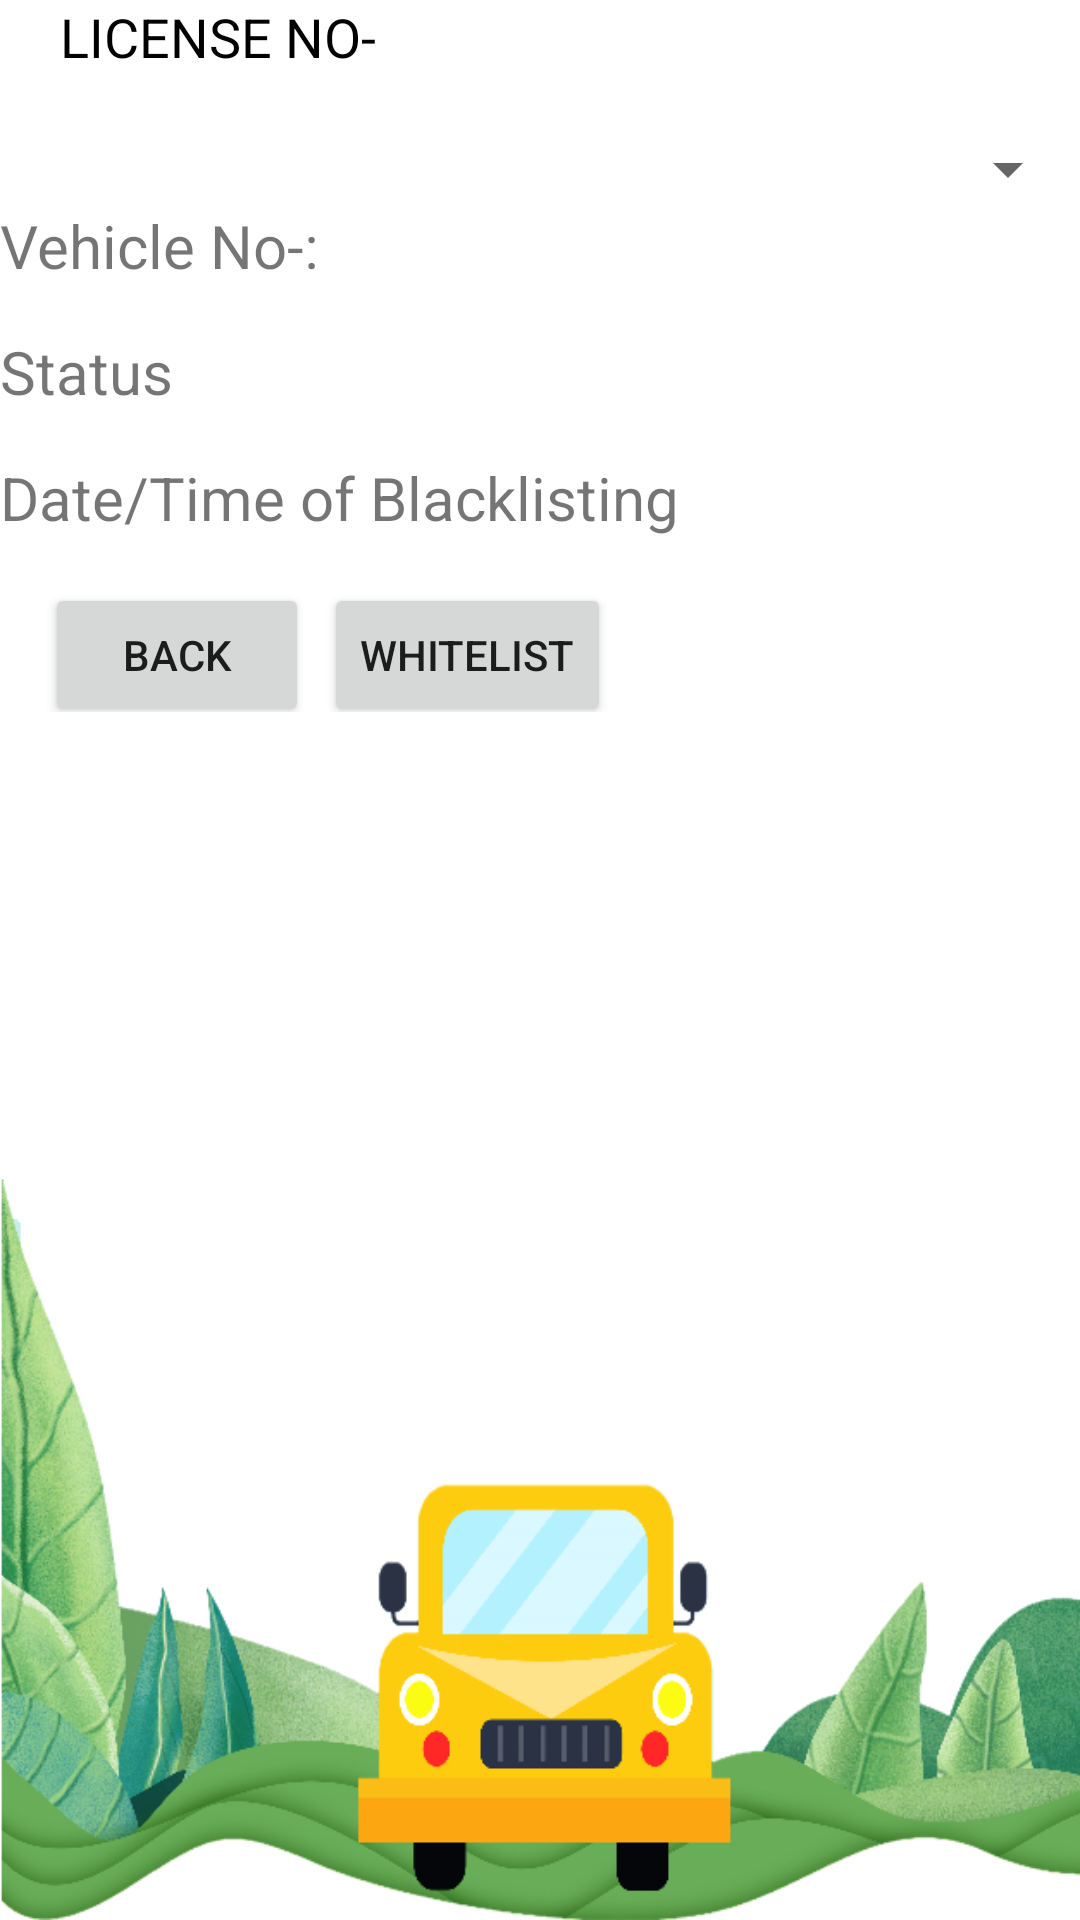

The Android layout XML behind this screen, and the referenced resources:
<!-- AndroidManifest.xml: application theme AppTheme -->
<!-- res/layout/activity_whitelistf.xml -->
<?xml version="1.0" encoding="utf-8"?>
<LinearLayout xmlns:android="http://schemas.android.com/apk/res/android"
    android:orientation="vertical" android:layout_width="match_parent"
    android:layout_height="match_parent"
    android:background="@mipmap/bg14">
    <TableLayout
        android:layout_width="wrap_content"
        android:layout_height="wrap_content">

        <TableRow>
            <TextView
                android:layout_width="wrap_content"
                android:layout_height="wrap_content"
                android:text="License No-"
                android:textSize="18dp"
                android:layout_marginLeft="20dp"
                android:textColor="#000"
                android:textAllCaps="true"
                />




        </TableRow>
    </TableLayout>


    <androidx.appcompat.widget.AppCompatSpinner
        android:layout_width="match_parent"
        android:layout_height="wrap_content"
        android:id="@+id/policespin"
        android:layout_marginTop="20dp"
        android:scrollbars="vertical"
        >

    </androidx.appcompat.widget.AppCompatSpinner>
    <TableLayout
        android:layout_width="wrap_content"
        android:layout_height="wrap_content"
        >

    <TableRow>
        <TextView
            android:layout_width="wrap_content"
            android:layout_height="wrap_content"
            android:text="Vehicle No-:"
            android:textSize="20dp"/>
        <TextView
            android:layout_width="wrap_content"
            android:layout_height="wrap_content"
            android:id="@+id/lpn"
            android:textSize="20dp"
            android:layout_marginLeft="10dp"/>

    </TableRow>
    <TableRow
        android:layout_marginTop="15dp">
        <TextView
            android:layout_width="wrap_content"
            android:layout_height="wrap_content"
            android:text="Status"
            android:textSize="20dp"/>
        <TextView
            android:layout_width="wrap_content"
            android:layout_height="wrap_content"
            android:id="@+id/stat"
            android:textSize="20dp"
            android:layout_marginLeft="10dp"/>
    </TableRow>
        <TableRow
            android:layout_marginTop="15dp">
            <TextView
                android:layout_width="wrap_content"
                android:layout_height="wrap_content"
                android:text="Date/Time of Blacklisting"
                android:textSize="20dp"/>
            <TextView
                android:layout_width="150dp"
                android:layout_height="wrap_content"
                android:id="@+id/dandt"
                android:textSize="20dp"
                android:layout_marginLeft="10dp"/>
        </TableRow>
    </TableLayout>
    <TableLayout
        android:layout_width="wrap_content"
        android:layout_height="wrap_content">
        <TableRow>
            <Button
                android:id="@+id/btnback"
                android:layout_width="wrap_content"
                android:layout_height="wrap_content"
                android:layout_marginLeft="10dp"
                android:layout_marginTop="10dp"
                android:shadowColor="#651FFF"

                android:text="Back"
                android:textAllCaps="true"
                android:layout_gravity="center"
                />

            <Button
                android:id="@+id/btnwhite"
                android:layout_width="wrap_content"
                android:layout_height="wrap_content"
                android:layout_gravity="center"
                android:layout_marginTop="10dp"
                android:text="Whitelist"
                android:textAllCaps="true"></Button>
        </TableRow>
    </TableLayout>




</LinearLayout>
<!-- resources referenced by this layout -->
<resources>
  <!-- mipmap bg14: png bitmap (mipmap-mdpi, 145726 bytes) -->
  <style name="AppTheme" parent="Theme.AppCompat.DayNight.DarkActionBar">
          
          <item name="colorPrimary">#00B6A4</item>
          <item name="colorPrimaryDark">#014037</item>
          <item name="colorAccent">#036107</item>
      </style>
</resources>
